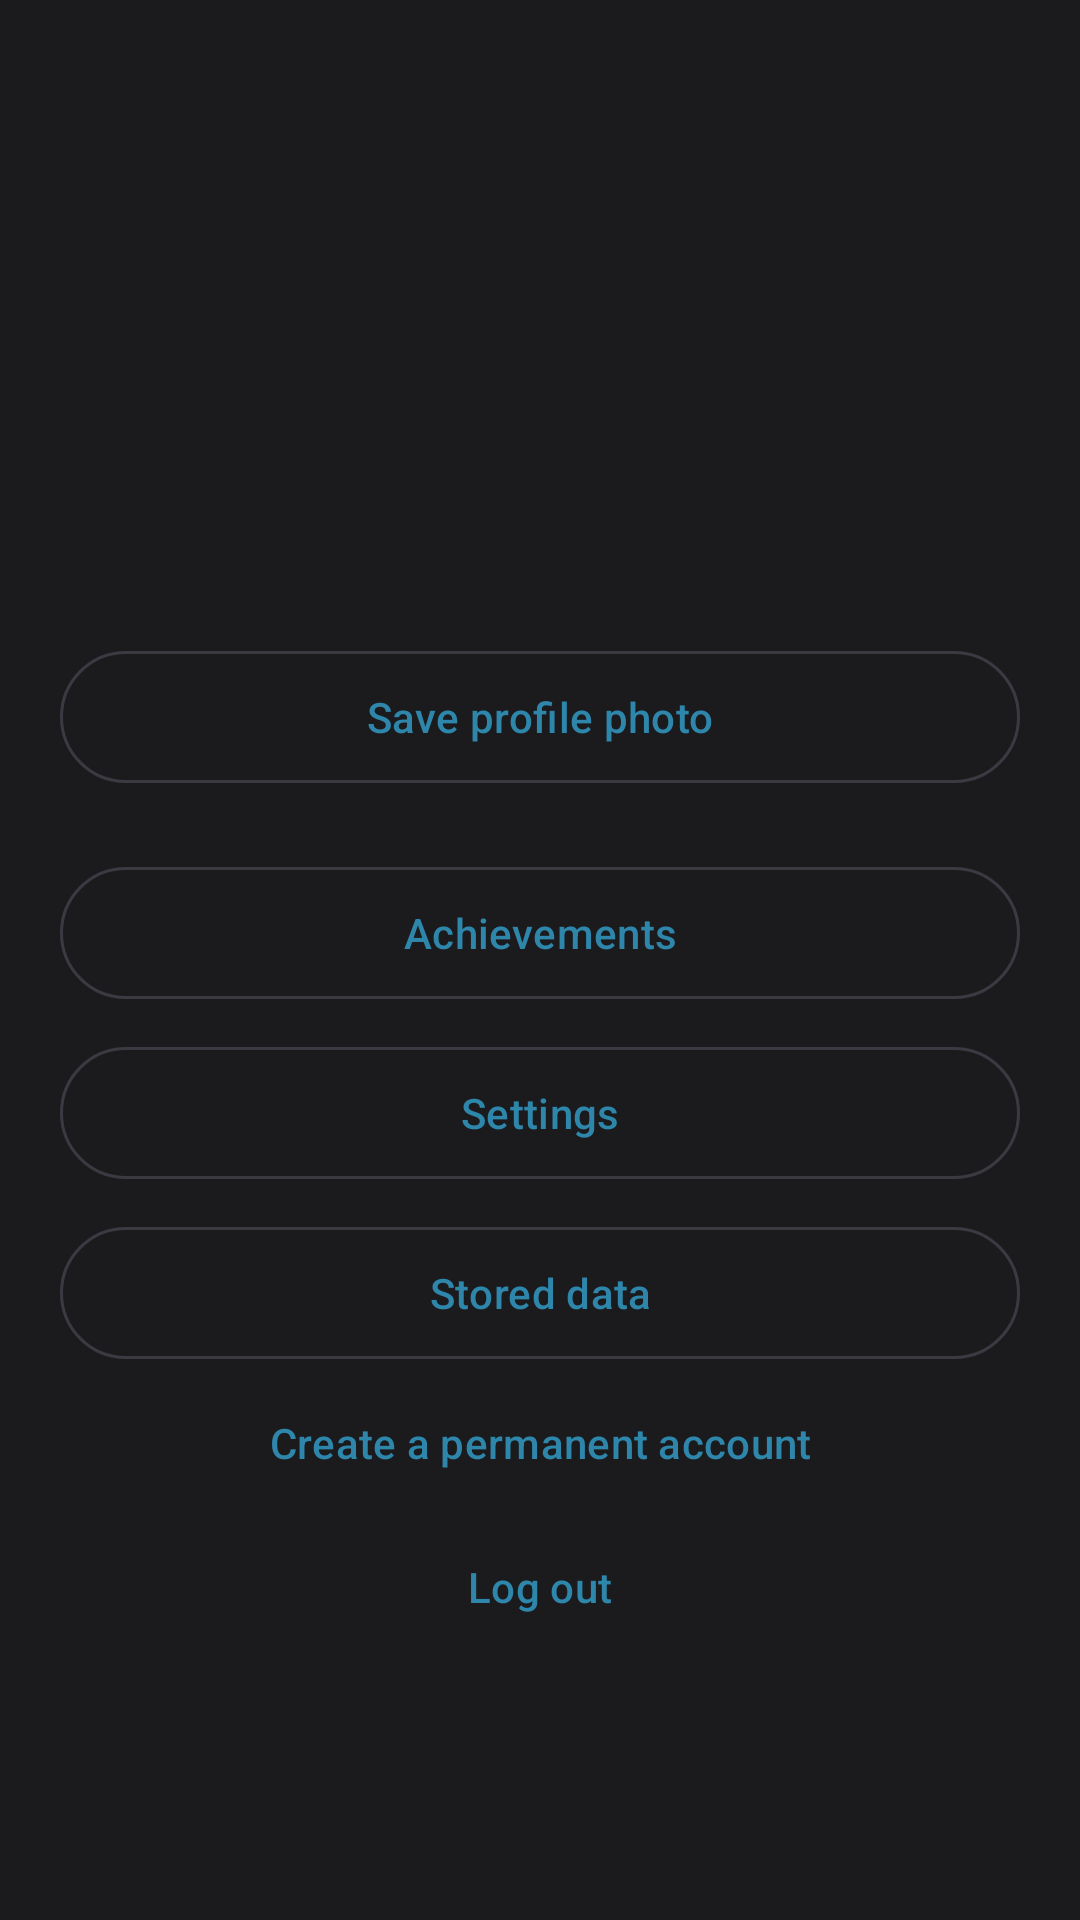

The Android layout XML behind this screen, and the referenced resources:
<!-- AndroidManifest.xml: application theme Theme.PitchPulse -->
<!-- res/layout/view_profile.xml -->
<?xml version="1.0" encoding="utf-8"?>
<ScrollView xmlns:android="http://schemas.android.com/apk/res/android"
    android:layout_width="match_parent"
    android:layout_height="match_parent"
    android:fillViewport="true">

    <LinearLayout
        android:layout_width="match_parent"
        android:layout_height="wrap_content"
        android:orientation="vertical"
        android:padding="20dp">

        <TextView
            android:id="@+id/avatar"
            android:layout_width="72dp"
            android:layout_height="72dp"
            android:background="@drawable/bg_crest"
            android:gravity="center"
            android:textColor="@color/white"
            android:textSize="22sp"
            android:textStyle="bold" />

        <TextView
            android:id="@+id/name"
            android:layout_width="match_parent"
            android:layout_height="wrap_content"
            android:layout_marginTop="12dp"
            android:textColor="?attr/colorOnBackground"
            android:textSize="24sp"
            android:textStyle="bold" />

        <TextView
            android:id="@+id/email"
            android:layout_width="match_parent"
            android:layout_height="wrap_content"
            android:textColor="?attr/colorOnSurfaceVariant" />

        <TextView
            android:id="@+id/stats"
            android:layout_width="match_parent"
            android:layout_height="wrap_content"
            android:layout_marginTop="16dp"
            android:lineSpacingExtra="4dp"
            android:textColor="?attr/colorOnSurface"
            android:textSize="16sp" />

        <com.google.android.material.button.MaterialButton
            android:id="@+id/photo"
            style="@style/Widget.Material3.Button.OutlinedButton"
            android:layout_width="match_parent"
            android:layout_height="52dp"
            android:layout_marginTop="20dp"
            android:text="@string/save_photo" />

        <com.google.android.material.button.MaterialButton
            android:id="@+id/badges"
            style="@style/Widget.Material3.Button.OutlinedButton"
            android:layout_width="match_parent"
            android:layout_height="52dp"
            android:layout_marginTop="20dp"
            android:text="Achievements" />

        <com.google.android.material.button.MaterialButton
            android:id="@+id/settings"
            style="@style/Widget.Material3.Button.OutlinedButton"
            android:layout_width="match_parent"
            android:layout_height="52dp"
            android:layout_marginTop="8dp"
            android:text="@string/settings" />

        <com.google.android.material.button.MaterialButton
            android:id="@+id/vault"
            style="@style/Widget.Material3.Button.OutlinedButton"
            android:layout_width="match_parent"
            android:layout_height="52dp"
            android:layout_marginTop="8dp"
            android:text="@string/vault" />

        <com.google.android.material.button.MaterialButton
            android:id="@+id/upgrade"
            style="@style/Widget.Material3.Button.TextButton"
            android:layout_width="match_parent"
            android:layout_height="48dp"
            android:text="Create a permanent account" />

        <com.google.android.material.button.MaterialButton
            android:id="@+id/logout"
            style="@style/Widget.Material3.Button.TextButton"
            android:layout_width="match_parent"
            android:layout_height="48dp"
            android:text="Log out" />
    </LinearLayout>
</ScrollView>
<!-- resources referenced by this layout -->
<resources>
  <color name="white">#FFFFFF</color>
  <string name="save_photo">Save profile photo</string>
  <string name="settings">Settings</string>
  <string name="vault">Stored data</string>
  <style name="Theme.PitchPulse" parent="Theme.Material3.Dark.NoActionBar">
          <item name="colorPrimary">@color/cyan</item>
          <item name="colorOnPrimary">@color/on_cyan</item>
          <item name="colorSurface">@color/surface</item>
          <item name="colorOnSurface">@color/text</item>
          <item name="colorOnSurfaceVariant">@color/muted</item>
          <item name="colorOutline">@color/line</item>
          <item name="android:colorBackground">@color/charcoal</item>
          <item name="colorOnBackground">@color/text</item>
          <item name="android:statusBarColor">@color/charcoal</item>
          <item name="android:navigationBarColor">@color/charcoal</item>
          <item name="android:windowBackground">@color/charcoal</item>
          <item name="android:windowLightStatusBar">false</item>
      </style>
  <color name="cyan">#2E86AB</color>
  <color name="on_cyan">#06202B</color>
  <color name="surface">#242429</color>
  <color name="text">#F4F4F5</color>
  <color name="muted">#A1A1AA</color>
  <color name="line">#3A3A42</color>
  <color name="charcoal">#1B1B1E</color>
</resources>
